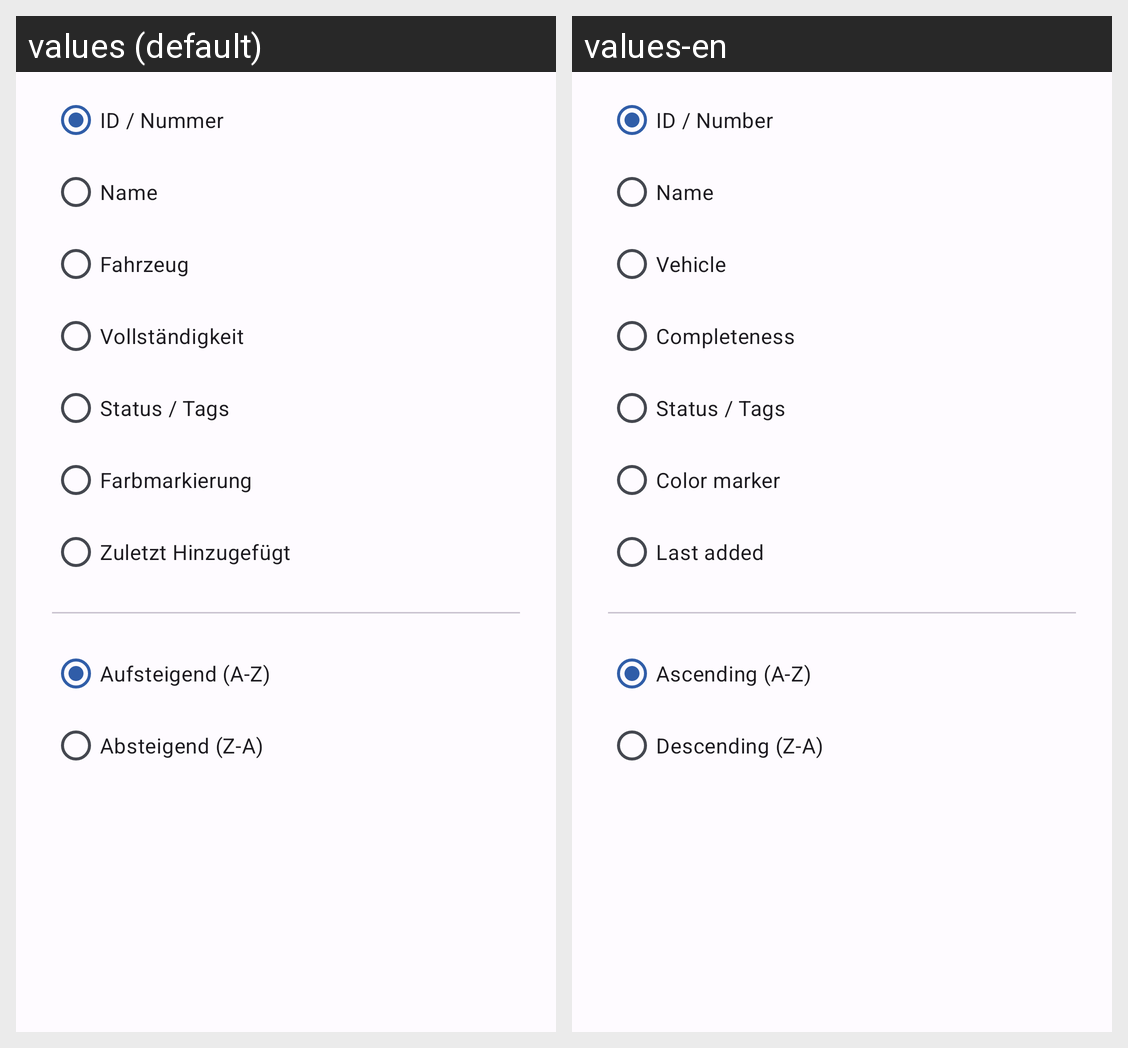

For this localized Android screen grid, give each drawn string resource with its value in every locale shown.
Android screen res/layout/dialog_sort_boxes.xml rendered under 2 locales, left to right: values (default), values-en. Device: Nexus 5 (rendered at 1080×1920; each locale shown at half size, 540×960, under a caption strip naming it); theme Theme.Heros.
Strings drawn on this screen, with the default value and each locale's value (text and hints the layout hard-codes, and strings that could not be matched under every locale, appear in the picture but are not listed):

dialog_order_by_id
  values: ID / Nummer
  values-en: ID / Number

dialog_order_by_name
  values: Name
  values-en: Name

dialog_order_by_vehicle
  values: Fahrzeug
  values-en: Vehicle

dialog_order_by_completeness
  values: Vollständigkeit
  values-en: Completeness

dialog_order_by_status
  values: Status / Tags
  values-en: Status / Tags

dialog_order_by_color
  values: Farbmarkierung
  values-en: Color marker

dialog_order_by_latest
  values: Zuletzt Hinzugefügt
  values-en: Last added

dialog_order_ascending
  values: Aufsteigend (A-Z)
  values-en: Ascending (A-Z)

dialog_order_descending
  values: Absteigend (Z-A)
  values-en: Descending (Z-A)
